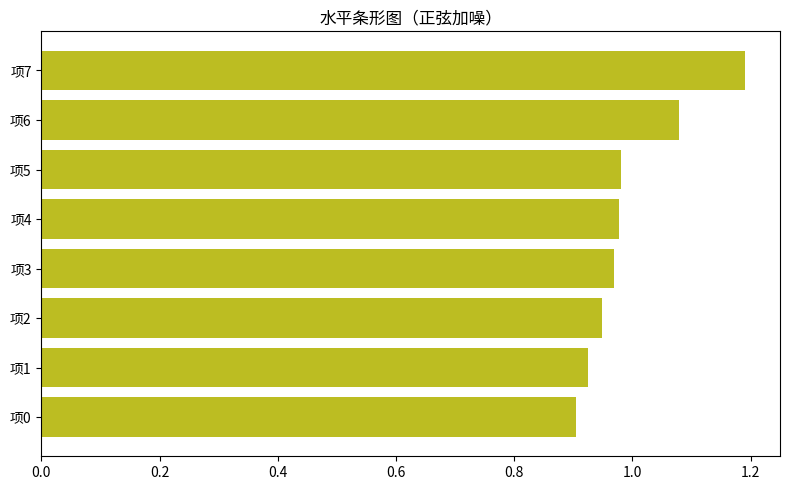

This figure's Python source:
"""水平条形图（正弦加噪）
数据可视化示例（matplotlib）。水平条形（排行风格）。
运行后在当前目录生成 'viz_barh_d1'_preview.png。
"""
import matplotlib
matplotlib.use("Agg")
import matplotlib.pyplot as plt
import numpy as np

rng = np.random.default_rng(7)
fig, ax = plt.subplots(figsize=(8, 5))
data = np.array(np.sin(np.linspace(0, 12, 60)) + rng.normal(0, 0.15, 60))
top = np.sort(data)[-8:]
ax.barh([f'项{i}' for i in range(len(top))], top, color='tab:olive')
ax.set_title("水平条形图（正弦加噪）")
plt.tight_layout()
plt.savefig("'viz_barh_d1'_preview.png", dpi=110)
print("已生成 'viz_barh_d1'_preview.png")
